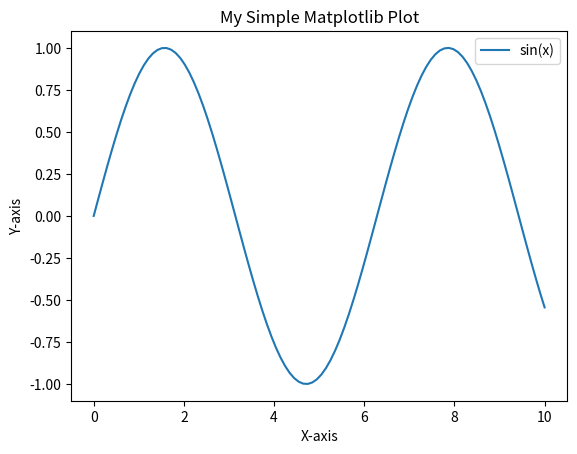

Write the Python code that produced this figure.
import matplotlib.pyplot as plt
import numpy as np

# 1. Create your data
x = np.linspace(0, 10, 100)
print(np)
y = np.sin(x)

# 2. Create and plot the figure
plt.figure()
plt.plot(x, y, label='sin(x)')
plt.title('My Simple Matplotlib Plot')
plt.xlabel('X-axis')
plt.ylabel('Y-axis')
plt.legend()

# 3. Save the plot as a PDF file
# The format is determined by the file extension (.pdf)
plt.savefig('my_matplotlib_plot.pdf')

# If running in a script, you would use this to display the plot
# plt.show()